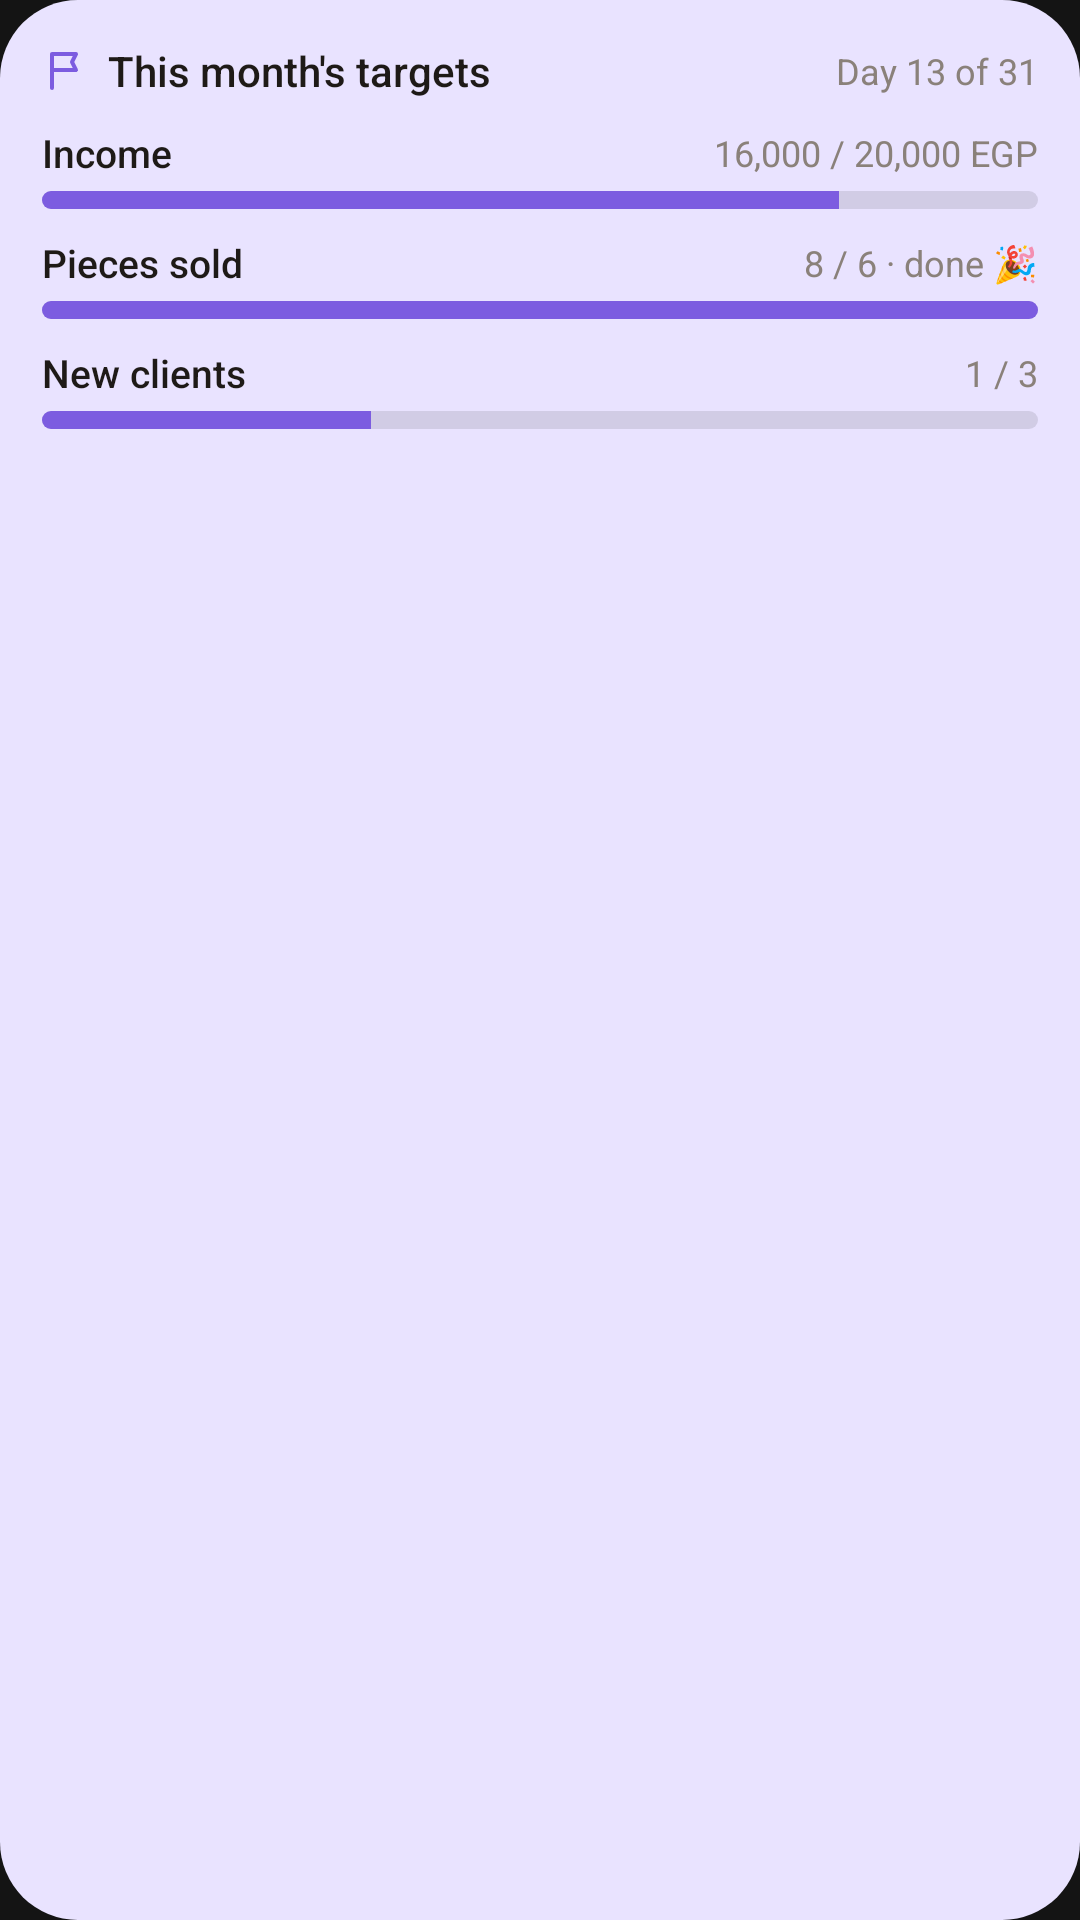

Write the Android layout XML for this screen, with the resource values it uses.
<!-- AndroidManifest.xml: application theme Theme.CarrotNote -->
<!-- res/layout/widget_targets.xml -->
<?xml version="1.0" encoding="utf-8"?>
<LinearLayout xmlns:android="http://schemas.android.com/apk/res/android"
    android:id="@+id/tg_root"
    android:layout_width="match_parent"
    android:layout_height="match_parent"
    android:background="@drawable/widget_bg_lilac"
    android:orientation="vertical"
    android:padding="14dp">

    <LinearLayout
        android:layout_width="match_parent"
        android:layout_height="wrap_content"
        android:gravity="center_vertical"
        android:orientation="horizontal">
        <ImageView
            android:layout_width="16dp"
            android:layout_height="16dp"
            android:contentDescription="@null"
            android:src="@drawable/ic_w_flag"
            android:layout_marginEnd="6dp" />
        <TextView
            android:id="@+id/tg_title"
            android:layout_width="0dp"
            android:layout_height="wrap_content"
            android:layout_weight="1"
            android:fontFamily="sans-serif-medium"
            android:maxLines="1"
            android:ellipsize="end"
            android:text="This month's targets"
            android:textColor="@color/w_text"
            android:textSize="14sp" />
        <TextView
            android:id="@+id/tg_day"
            android:layout_width="wrap_content"
            android:layout_height="wrap_content"
            android:layout_marginStart="6dp"
            android:maxLines="1"
            android:text="Day 13 of 31"
            android:textColor="@color/w_muted"
            android:textSize="12sp" />
    </LinearLayout>
    <LinearLayout
        android:id="@+id/g1_slot"
        android:layout_width="match_parent"
        android:layout_height="wrap_content"
        android:orientation="vertical"
        android:layout_marginTop="9dp">
        <LinearLayout
            android:layout_width="match_parent"
            android:layout_height="wrap_content"
            android:gravity="center_vertical"
            android:orientation="horizontal">
            <TextView
                android:id="@+id/g1_label"
                android:layout_width="0dp"
                android:layout_height="wrap_content"
                android:layout_weight="1"
                android:fontFamily="sans-serif-medium"
                android:maxLines="1"
                android:ellipsize="end"
                android:text="Income"
                android:textColor="@color/w_text"
                android:textSize="13sp" />
            <TextView
                android:id="@+id/g1_value"
                android:layout_width="wrap_content"
                android:layout_height="wrap_content"
                android:layout_marginStart="6dp"
                android:maxLines="1"
                android:text="16,000 / 20,000 EGP"
                android:textColor="@color/w_muted"
                android:textSize="12sp" />
        </LinearLayout>
        <ProgressBar
            android:id="@+id/g1_bar"
            style="?android:attr/progressBarStyleHorizontal"
            android:layout_width="match_parent"
            android:layout_height="6dp"
            android:layout_marginTop="4dp"
            android:max="100"
            android:progress="80"
            android:progressDrawable="@drawable/widget_progress_lilac" />
    </LinearLayout>
    <LinearLayout
        android:id="@+id/g2_slot"
        android:layout_width="match_parent"
        android:layout_height="wrap_content"
        android:orientation="vertical"
        android:layout_marginTop="9dp">
        <LinearLayout
            android:layout_width="match_parent"
            android:layout_height="wrap_content"
            android:gravity="center_vertical"
            android:orientation="horizontal">
            <TextView
                android:id="@+id/g2_label"
                android:layout_width="0dp"
                android:layout_height="wrap_content"
                android:layout_weight="1"
                android:fontFamily="sans-serif-medium"
                android:maxLines="1"
                android:ellipsize="end"
                android:text="Pieces sold"
                android:textColor="@color/w_text"
                android:textSize="13sp" />
            <TextView
                android:id="@+id/g2_value"
                android:layout_width="wrap_content"
                android:layout_height="wrap_content"
                android:layout_marginStart="6dp"
                android:maxLines="1"
                android:text="8 / 6 · done 🎉"
                android:textColor="@color/w_muted"
                android:textSize="12sp" />
        </LinearLayout>
        <ProgressBar
            android:id="@+id/g2_bar"
            style="?android:attr/progressBarStyleHorizontal"
            android:layout_width="match_parent"
            android:layout_height="6dp"
            android:layout_marginTop="4dp"
            android:max="100"
            android:progress="100"
            android:progressDrawable="@drawable/widget_progress_lilac" />
    </LinearLayout>
    <LinearLayout
        android:id="@+id/g3_slot"
        android:layout_width="match_parent"
        android:layout_height="wrap_content"
        android:orientation="vertical"
        android:layout_marginTop="9dp">
        <LinearLayout
            android:layout_width="match_parent"
            android:layout_height="wrap_content"
            android:gravity="center_vertical"
            android:orientation="horizontal">
            <TextView
                android:id="@+id/g3_label"
                android:layout_width="0dp"
                android:layout_height="wrap_content"
                android:layout_weight="1"
                android:fontFamily="sans-serif-medium"
                android:maxLines="1"
                android:ellipsize="end"
                android:text="New clients"
                android:textColor="@color/w_text"
                android:textSize="13sp" />
            <TextView
                android:id="@+id/g3_value"
                android:layout_width="wrap_content"
                android:layout_height="wrap_content"
                android:layout_marginStart="6dp"
                android:maxLines="1"
                android:text="1 / 3"
                android:textColor="@color/w_muted"
                android:textSize="12sp" />
        </LinearLayout>
        <ProgressBar
            android:id="@+id/g3_bar"
            style="?android:attr/progressBarStyleHorizontal"
            android:layout_width="match_parent"
            android:layout_height="6dp"
            android:layout_marginTop="4dp"
            android:max="100"
            android:progress="33"
            android:progressDrawable="@drawable/widget_progress_lilac" />
    </LinearLayout>
    <TextView
        android:id="@+id/tg_empty"
        android:layout_width="match_parent"
        android:layout_height="wrap_content"
        android:layout_marginTop="10dp"
        android:visibility="gone"
        android:maxLines="1"
        android:ellipsize="end"
        android:text="Set targets in the app: Money → Targets"
        android:textColor="@color/w_muted"
        android:textSize="13sp" />
    <FrameLayout
        android:layout_width="match_parent"
        android:layout_height="0dp"
        android:layout_weight="1" />
</LinearLayout>
<!-- resources referenced by this layout -->
<resources>
  <color name="w_muted">#FF8A817A</color>
  <color name="w_text">#FF1E1A17</color>
  <!-- drawable ic_w_flag (drawable) -->
  <?xml version="1.0" encoding="utf-8"?>
  <vector xmlns:android="http://schemas.android.com/apk/res/android"
      android:width="24dp" android:height="24dp" android:viewportWidth="24" android:viewportHeight="24">
      <path android:pathData="M5,21 V4 M5,4 H17 L15,8 L17,12 H5" android:strokeColor="@color/w_lilac_deep" android:strokeWidth="2"
          android:strokeLineCap="round" android:strokeLineJoin="round" />
  </vector>
  <!-- drawable widget_bg_lilac (drawable) -->
  <?xml version="1.0" encoding="utf-8"?>
  <shape xmlns:android="http://schemas.android.com/apk/res/android" android:shape="rectangle">
      <solid android:color="@color/w_lilac" />
      <corners android:radius="26dp" />
  </shape>
  <!-- drawable widget_progress_lilac (drawable) -->
  <?xml version="1.0" encoding="utf-8"?>
  <layer-list xmlns:android="http://schemas.android.com/apk/res/android">
      <item android:id="@android:id/background">
          <shape><solid android:color="@color/w_track" /><corners android:radius="3dp" /></shape>
      </item>
      <item android:id="@android:id/progress">
          <clip><shape><solid android:color="@color/w_lilac_deep" /><corners android:radius="3dp" /></shape></clip>
      </item>
  </layer-list>
  <style name="Theme.CarrotNote" parent="Theme.AppCompat.NoActionBar">
          <item name="android:windowBackground">@color/window_bg</item>
          <item name="colorPrimary">@color/carrot</item>
          <item name="colorAccent">@color/carrot</item>
      </style>
  <color name="w_lilac_deep">#FF7C5CE0</color>
  <color name="w_lilac">#FFE9E3FF</color>
  <color name="w_track">#1A000000</color>
  <color name="window_bg">#141414</color>
  <color name="carrot">#FF7A1A</color>
</resources>
